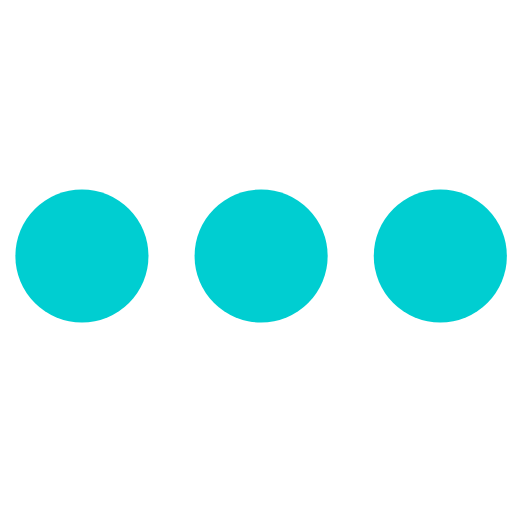
t = 0.00 s
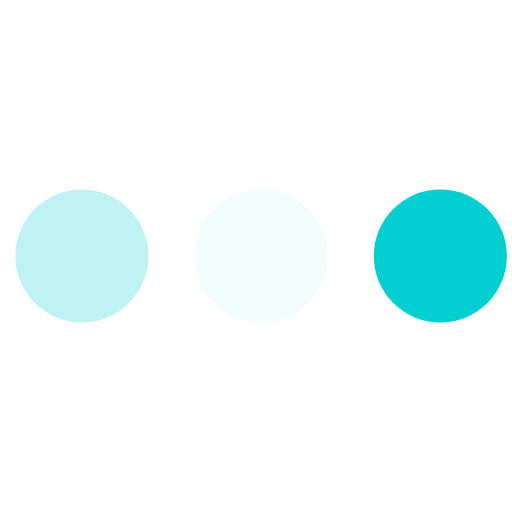
t = 0.23 s
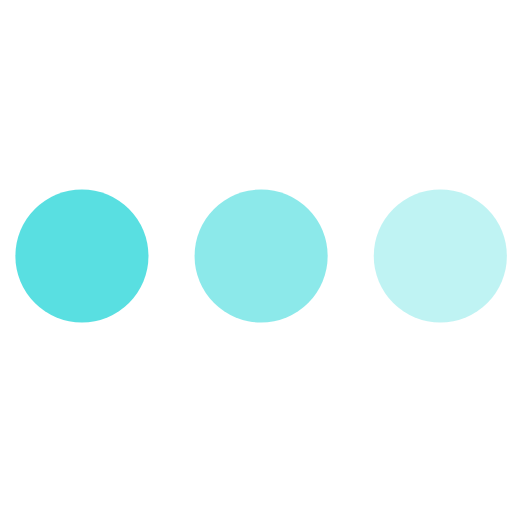
t = 0.43 s
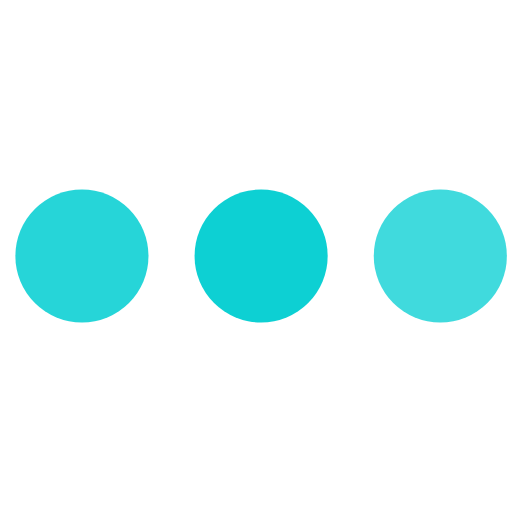
t = 0.68 s
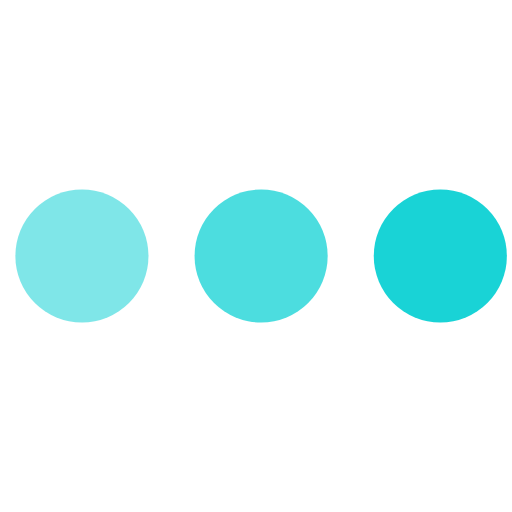
t = 0.85 s
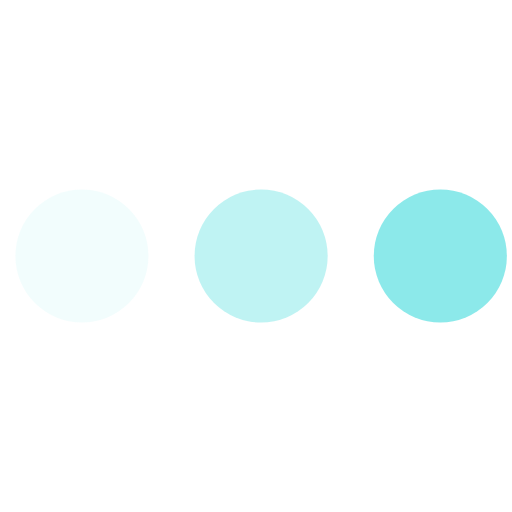
t = 1.08 s

The animated SVG that drew these frames (rendered in a browser with its animation timeline set to each time). Animation: 3 SMIL elements (animate=3); one cycle of 1.30 s, repeats indefinitely.

<svg version="1.1" id="L4" xmlns="http://www.w3.org/2000/svg" xmlns:xlink="http://www.w3.org/1999/xlink" x="0px" y="0px" viewBox="0 0 100 100" enable-background="new 0 0 0 0" xml:space="preserve">
  <circle fill="darkturquoise" stroke="none" cx="16" cy="50" r="13">
    <animate attributeName="opacity" dur="1s" values="0;1;0" repeatCount="indefinite" begin="0.1"></animate>
  </circle>
  <circle fill="darkturquoise" stroke="none" cx="51" cy="50" r="13">
    <animate attributeName="opacity" dur="1s" values="0;1;0" repeatCount="indefinite" begin="0.2"></animate>
  </circle>
  <circle fill="darkturquoise" stroke="none" cx="86" cy="50" r="13">
    <animate attributeName="opacity" dur="1s" values="0;1;0" repeatCount="indefinite" begin="0.3"></animate>
  </circle>
</svg>
